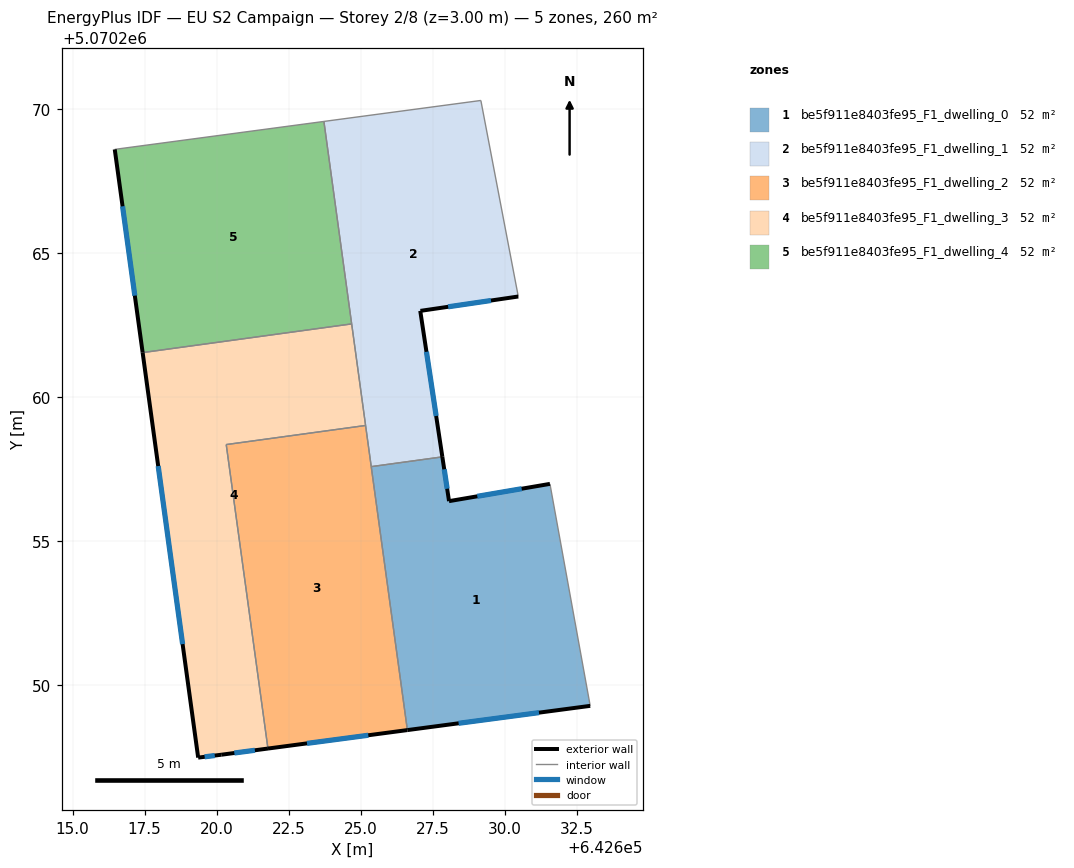
=== STOREY PLAN SPEC (per zone: floor XY polygon, exterior-wall plan segments, windows/doors) ===
zone 1: be5f911e8403fe95_F1_dwelling_0  (52.1 m²)
  floor: (642631.57, 5070256.99) (642632.97, 5070249.28) (642626.62, 5070248.44) (642625.37, 5070257.58) (642627.84, 5070257.92) (642628.07, 5070256.39)
  exterior wall: (642626.62, 5070248.44) – (642632.97, 5070249.28)  [6.4 m]
    window: (642628.40, 5070248.67) – (642631.19, 5070249.04)  [3.7 m²]
  exterior wall: (642628.07, 5070256.39) – (642627.84, 5070257.92)  [1.6 m]
    window: (642628.00, 5070256.82) – (642627.90, 5070257.49)  [0.9 m²]
  exterior wall: (642631.57, 5070256.99) – (642628.07, 5070256.39)  [3.6 m]
    window: (642630.59, 5070256.82) – (642629.05, 5070256.55)  [2.1 m²]
  interior walls: 3
zone 2: be5f911e8403fe95_F1_dwelling_1  (52.1 m²)
  floor: (642629.17, 5070270.30) (642630.47, 5070263.49) (642627.09, 5070263.00) (642627.07, 5070262.99) (642627.84, 5070257.92) (642625.37, 5070257.58) (642623.72, 5070269.57)
  exterior wall: (642627.09, 5070263.00) – (642630.47, 5070263.49)  [3.4 m]
    window: (642628.04, 5070263.13) – (642629.53, 5070263.35)  [2.0 m²]
  exterior wall: (642627.07, 5070262.99) – (642627.09, 5070263.00)  [0.0 m]
  exterior wall: (642627.84, 5070257.92) – (642627.07, 5070262.99)  [5.1 m]
    window: (642627.62, 5070259.34) – (642627.28, 5070261.57)  [3.0 m²]
  interior walls: 6
zone 3: be5f911e8403fe95_F1_dwelling_2  (52.1 m²)
  floor: (642625.17, 5070259.01) (642626.62, 5070248.44) (642621.78, 5070247.80) (642620.33, 5070258.35)
  exterior wall: (642621.78, 5070247.80) – (642626.62, 5070248.44)  [4.9 m]
    window: (642623.14, 5070247.98) – (642625.27, 5070248.26)  [2.8 m²]
  interior walls: 4
zone 4: be5f911e8403fe95_F1_dwelling_3  (52.1 m²)
  floor: (642624.69, 5070262.54) (642625.17, 5070259.01) (642620.33, 5070258.35) (642621.78, 5070247.80) (642620.16, 5070247.58) (642619.36, 5070247.48) (642617.43, 5070261.54)
  exterior wall: (642620.16, 5070247.58) – (642621.78, 5070247.80)  [1.6 m]
    window: (642620.62, 5070247.64) – (642621.33, 5070247.74)  [0.9 m²]
  exterior wall: (642619.36, 5070247.48) – (642620.16, 5070247.58)  [0.8 m]
    window: (642619.58, 5070247.51) – (642619.94, 5070247.55)  [0.5 m²]
  exterior wall: (642617.43, 5070261.54) – (642619.36, 5070247.48)  [14.2 m]
    window: (642617.97, 5070257.60) – (642618.82, 5070251.42)  [8.2 m²]
  interior walls: 4
zone 5: be5f911e8403fe95_F1_dwelling_4  (52.1 m²)
  floor: (642623.72, 5070269.57) (642624.69, 5070262.54) (642617.43, 5070261.54) (642616.46, 5070268.60)
  exterior wall: (642616.46, 5070268.60) – (642617.43, 5070261.54)  [7.1 m]
    window: (642616.74, 5070266.62) – (642617.16, 5070263.52)  [4.1 m²]
  interior walls: 3

=== DERIVED (storey summary) ===
Building: EU S2 Campaign
Storey: 2 of 8  (floor level z = 3.00 m)
Storey gross floor area: 260.3 m²
Zones on this storey: 5
  - be5f911e8403fe95_F1_dwelling_0: floor 52.1 m²; exterior wall 11.5 m (34.5 m²); 3 window(s) 6.7 m²; WWR 19.3%
  - be5f911e8403fe95_F1_dwelling_1: floor 52.1 m²; exterior wall 8.6 m (25.7 m²); 2 window(s) 5.0 m²; WWR 19.3%
  - be5f911e8403fe95_F1_dwelling_2: floor 52.1 m²; exterior wall 4.9 m (14.6 m²); 1 window(s) 2.8 m²; WWR 19.3%
  - be5f911e8403fe95_F1_dwelling_3: floor 52.1 m²; exterior wall 16.6 m (49.9 m²); 3 window(s) 9.6 m²; WWR 19.3%
  - be5f911e8403fe95_F1_dwelling_4: floor 52.1 m²; exterior wall 7.1 m (21.4 m²); 1 window(s) 4.1 m²; WWR 19.3%
Zone adjacency (shared interzone walls):
  - be5f911e8403fe95_F1_dwelling_0 ↔ be5f911e8403fe95_F1_dwelling_1
  - be5f911e8403fe95_F1_dwelling_0 ↔ be5f911e8403fe95_F1_dwelling_2
  - be5f911e8403fe95_F1_dwelling_1 ↔ be5f911e8403fe95_F1_dwelling_2
  - be5f911e8403fe95_F1_dwelling_1 ↔ be5f911e8403fe95_F1_dwelling_3
  - be5f911e8403fe95_F1_dwelling_1 ↔ be5f911e8403fe95_F1_dwelling_4
  - be5f911e8403fe95_F1_dwelling_2 ↔ be5f911e8403fe95_F1_dwelling_3
  - be5f911e8403fe95_F1_dwelling_3 ↔ be5f911e8403fe95_F1_dwelling_4